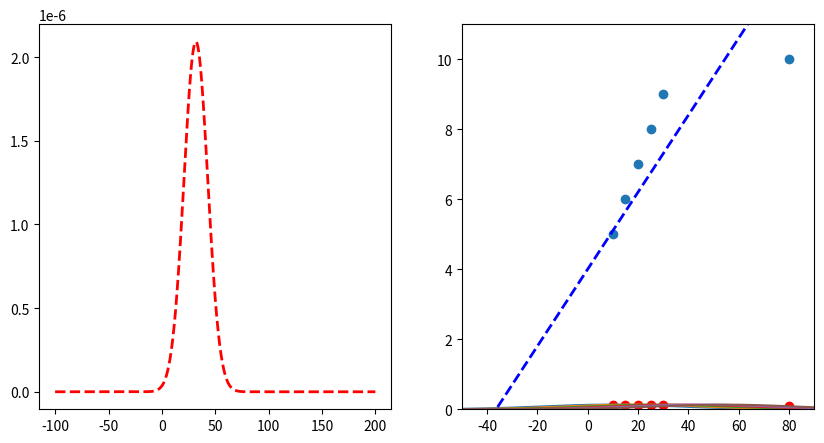

This chart was generated by the following Python code:
import matplotlib.pyplot as plt
import numpy as np

# create two subplots
fig, (ax1, ax2) = plt.subplots(1, 2, figsize=(10, 5))

datapoints = [(10, 5), (15, 6), (20, 7), (25, 8), (30, 9), (80, 10)]
parameters = [0.11, 4]
y1 = None
x = np.arange(-100, 200, 0.1)

# limit ax2 y axis
ax2.set_ylim([0, 11])
ax2.set_xlim([-50, 90])


# function to transform x to y using parameters
def f(x, parameters):
    return parameters[0] * x + parameters[1]


for i, (x_, y_) in enumerate(datapoints):
    print("Predicted: ", f(x_, parameters), "Actual: ", y_)
    # plot vertical line that goes from (x_, 0) to (x_, y_)
    # ax2.plot([x_, x_], [0, f(x_, parameters)], "g--", linewidth=2)
    y = 1 / (3 * np.sqrt(2 * np.pi)) * np.exp(-((y_ - f(x, parameters)) ** 2) / (2 * 3**2))
    if y1 is None:
        y1 = y
    else:
        y1 *= y
    # if i == 2:
    ax2.plot(x, y)
    # plot point in red
    ax2.scatter(x_, 1 / (3 * np.sqrt(2 * np.pi)) * np.exp(-((y_ - f(x_, parameters)) ** 2) / (2 * 3**2)), color="red")

# plot
# get product of all gaussians

# plot line with parameters
ax2.plot(x, f(x, parameters), "b--", linewidth=2)

ax1.plot(x, y1, "r--", linewidth=2)

# plot scatterplot of datapoints in ax2
ax2.scatter([x[0] for x in datapoints], [x[1] for x in datapoints])

# get x of max y
max_x = x[np.argmax(y1)]
print("Max x: ", max_x)
print("Mean of datapoints: ", np.mean([x[0] for x in datapoints]))


plt.show()
